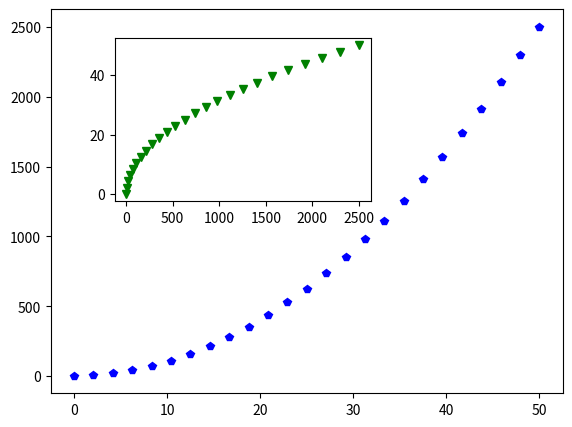
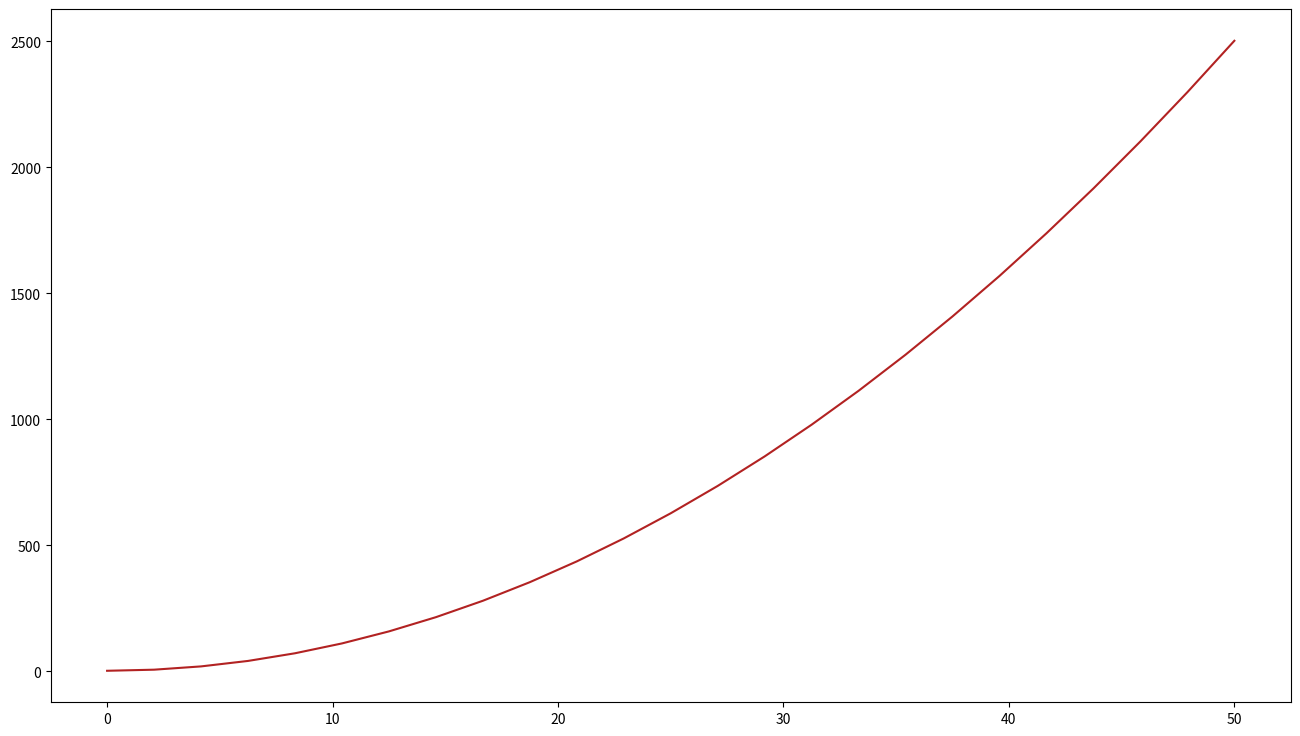

Here is the Python script that generated these plots, in order:
import matplotlib.pyplot as plt
from seaborn import *
import seaborn as sns
import numpy as np


fig=plt.figure()
x = np.linspace(0, 50, 25)
y = x*x+2
axes1 = fig.add_axes([0.1,0.1,.8,.8])
axes2 = fig.add_axes([0.2, 0.5, .4, .34])
axes1.plot(x,y, 'bp')
axes2.plot(y,x,'gv')

# new graph

fig =plt.figure(figsize=(16,9), dpi=300)
fig.add_subplot()
plt.plot(x,y,'firebrick')
plt.show()
